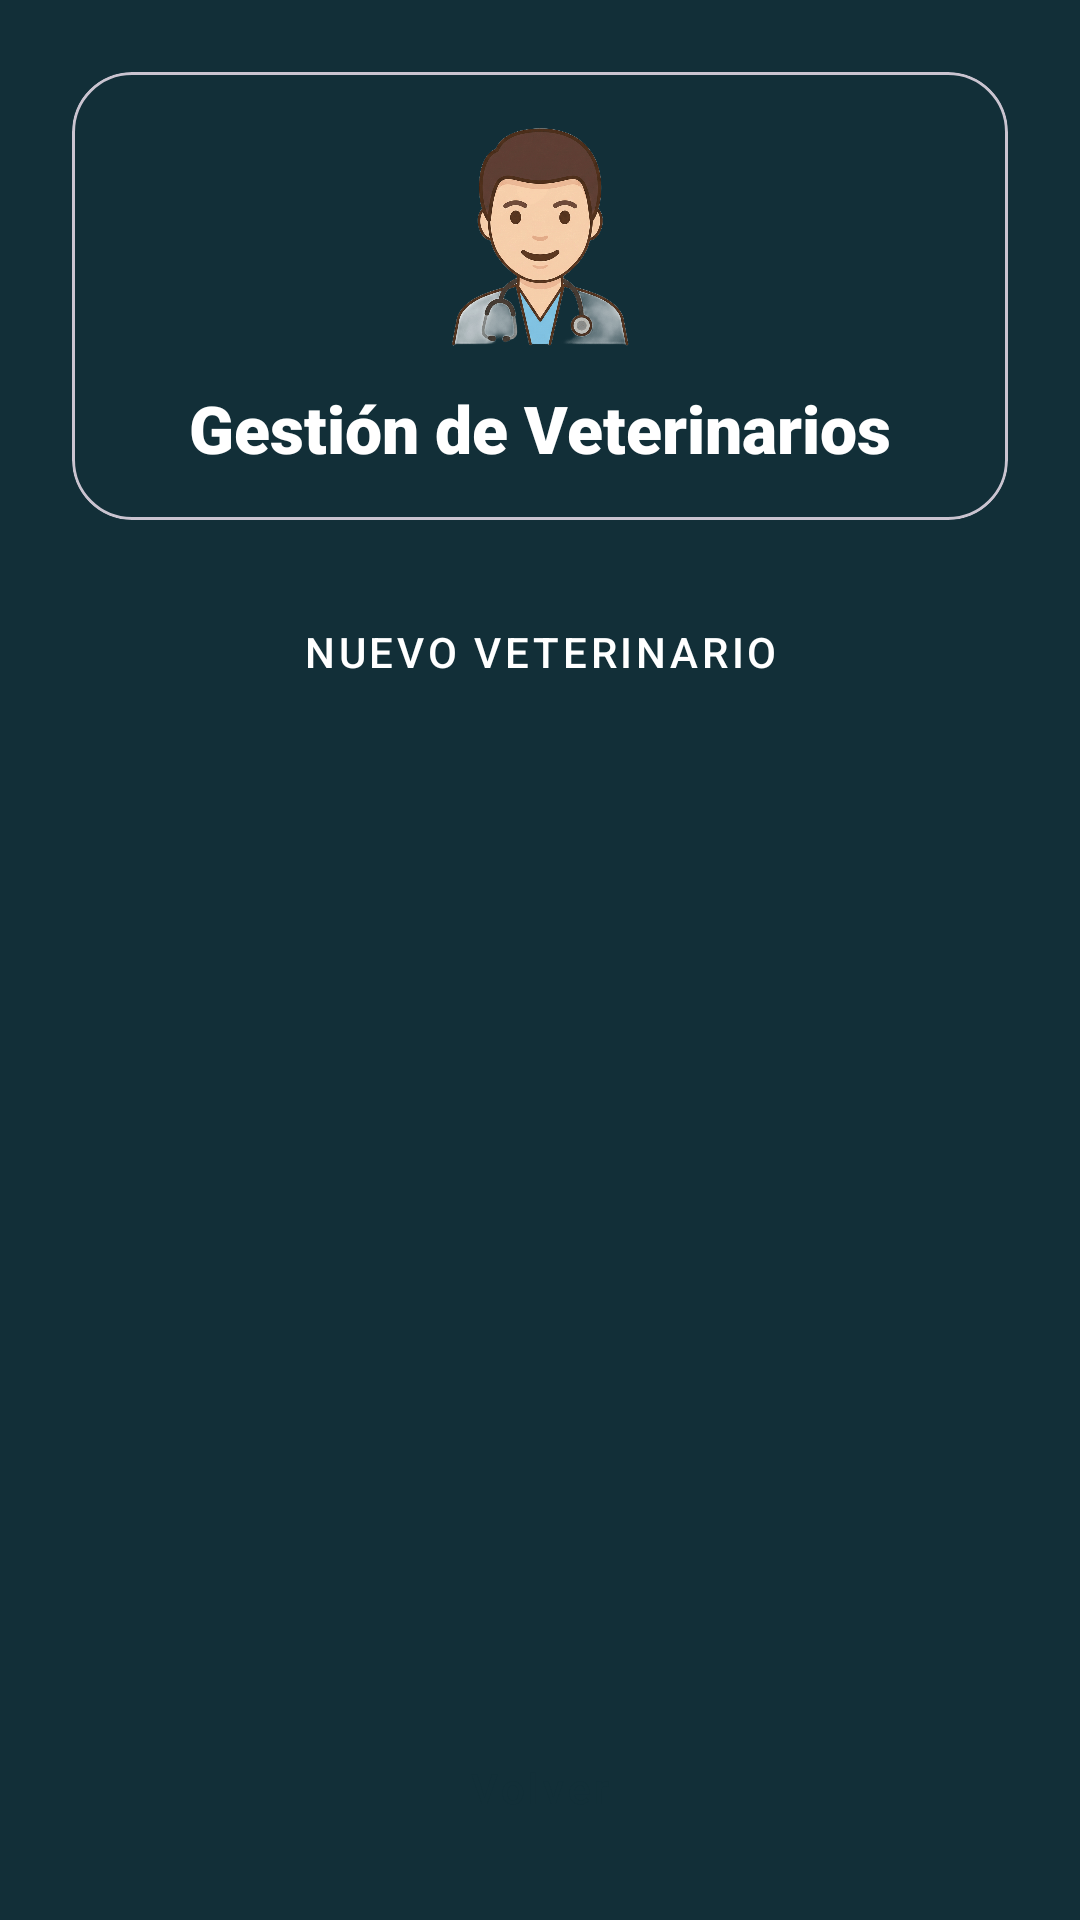

Layout XML and referenced resources for this Android screen:
<!-- AndroidManifest.xml: application theme Theme.PROYECTO -->
<!-- res/layout/fragment_veterinarios.xml -->
<?xml version="1.0" encoding="utf-8"?>
<androidx.constraintlayout.widget.ConstraintLayout xmlns:android="http://schemas.android.com/apk/res/android"
    xmlns:app="http://schemas.android.com/apk/res-auto"
    xmlns:tools="http://schemas.android.com/tools"
    android:layout_width="match_parent"
    android:layout_height="match_parent"
    android:background="@color/pet_dark_bg"
    android:padding="16dp"
    tools:context=".ui.VeterinariosFragment">

    <com.google.android.material.card.MaterialCardView
        android:id="@+id/headerCard"
        style="@style/Widget.MiauVet.Card.Glass"
        android:layout_width="0dp"
        android:layout_height="wrap_content"
        app:layout_constraintTop_toTopOf="parent"
        app:layout_constraintStart_toStartOf="parent"
        app:layout_constraintEnd_toEndOf="parent">

        <LinearLayout
            android:layout_width="match_parent"
            android:layout_height="wrap_content"
            android:orientation="vertical"
            android:padding="16dp"
            android:gravity="center">

            <ImageView
                android:layout_width="80dp"
                android:layout_height="80dp"
                android:src="@drawable/img_vet"
                android:contentDescription="Icono Veterinarios" />

            <TextView
                android:layout_width="wrap_content"
                android:layout_height="wrap_content"
                android:text="@string/title_veterinarios"
                android:textColor="@color/pet_white"
                android:layout_marginTop="8dp"
                android:fontFamily="sans-serif-black"
                android:textSize="22sp" />
        </LinearLayout>
    </com.google.android.material.card.MaterialCardView>

    <Button
        android:id="@+id/btnNuevoVeterinario"
        style="@style/Widget.MiauVet.Button.Peach"
        android:layout_width="0dp"
        android:layout_height="56dp"
        android:text="@string/btn_nuevo_veterinario"
        android:layout_marginTop="16dp"
        app:layout_constraintTop_toBottomOf="@id/headerCard"
        app:layout_constraintStart_toStartOf="parent"
        app:layout_constraintEnd_toEndOf="parent" />

    <androidx.recyclerview.widget.RecyclerView
        android:id="@+id/rvVeterinarios"
        android:layout_width="0dp"
        android:layout_height="0dp"
        android:layout_marginTop="16dp"
        android:layout_marginBottom="16dp"
        app:layout_constraintTop_toBottomOf="@id/btnNuevoVeterinario"
        app:layout_constraintBottom_toTopOf="@id/btnVolverMenu"
        app:layout_constraintStart_toStartOf="parent"
        app:layout_constraintEnd_toEndOf="parent"
        tools:listitem="@layout/item_veterinario" />

    <Button
        android:id="@+id/btnVolverMenu"
        style="@style/Widget.MiauVet.Button"
        android:layout_width="0dp"
        android:layout_height="56dp"
        android:text="@string/btn_volver"
        android:backgroundTint="@color/pet_white"
        android:textColor="@color/pet_dark_bg"
        app:layout_constraintBottom_toBottomOf="parent"
        app:layout_constraintStart_toStartOf="parent"
        app:layout_constraintEnd_toEndOf="parent" />

</androidx.constraintlayout.widget.ConstraintLayout>
<!-- res/layout/item_veterinario.xml (included above) -->
<?xml version="1.0" encoding="utf-8"?>
<com.google.android.material.card.MaterialCardView xmlns:android="http://schemas.android.com/apk/res/android"
    xmlns:app="http://schemas.android.com/apk/res-auto"
    xmlns:tools="http://schemas.android.com/tools"
    android:layout_width="match_parent"
    android:layout_height="wrap_content"
    android:layout_marginHorizontal="8dp"
    android:layout_marginVertical="6dp"
    app:cardCornerRadius="24dp"
    app:cardElevation="4dp"
    app:cardBackgroundColor="@color/pet_white">

    <androidx.constraintlayout.widget.ConstraintLayout
        android:layout_width="match_parent"
        android:layout_height="wrap_content"
        android:padding="12dp">

        <LinearLayout
            android:layout_width="0dp"
            android:layout_height="wrap_content"
            android:layout_marginEnd="8dp"
            android:orientation="vertical"
            app:layout_constraintBottom_toBottomOf="parent"
            app:layout_constraintEnd_toStartOf="@id/btnOpciones"
            app:layout_constraintStart_toStartOf="parent"
            app:layout_constraintTop_toTopOf="parent">

            <TextView
                android:id="@+id/tvNombreVeterinario"
                android:layout_width="wrap_content"
                android:layout_height="wrap_content"
                android:fontFamily="sans-serif-black"
                android:text="Nombre del Veterinario"
                android:textColor="@color/pet_dark_bg"
                android:textSize="18sp" />

            <TextView
                android:id="@+id/tvEspecialidad"
                android:layout_width="wrap_content"
                android:layout_height="wrap_content"
                android:fontFamily="sans-serif-medium"
                android:text="Especialidad: Felina"
                android:textColor="@color/pet_text_gray"
                android:textSize="14sp" />

            <TextView
                android:id="@+id/tvEstado"
                android:layout_width="wrap_content"
                android:layout_height="wrap_content"
                android:layout_marginTop="2dp"
                android:text="Estado: Activo"
                android:textColor="@color/pet_peach"
                android:textSize="12sp"
                android:textStyle="bold" />
        </LinearLayout>

        <ImageButton
            android:id="@+id/btnOpciones"
            android:layout_width="40dp"
            android:layout_height="40dp"
            android:background="?attr/selectableItemBackgroundBorderless"
            android:padding="8dp"
            android:scaleType="centerInside"
            android:src="@drawable/img_flecha"
            app:layout_constraintBottom_toBottomOf="parent"
            app:layout_constraintEnd_toEndOf="parent"
            app:layout_constraintTop_toTopOf="parent"
            app:tint="@color/pet_dark_bg" />

    </androidx.constraintlayout.widget.ConstraintLayout>
</com.google.android.material.card.MaterialCardView>
<!-- resources referenced by this layout -->
<resources>
  <color name="pet_dark_bg">#122F38</color>
  <color name="pet_peach">#F7B29D</color>
  <color name="pet_text_gray">#6C757D</color>
  <color name="pet_white">#FFFFFF</color>
  <!-- drawable img_flecha: png bitmap (drawable, 303 bytes) -->
  <!-- drawable img_vet: png bitmap (drawable, 992614 bytes) -->
  <string name="btn_nuevo_veterinario">Nuevo Veterinario</string>
  <string name="btn_volver">Volver</string>
  <string name="title_veterinarios">Gestión de Veterinarios</string>
  <style name="Widget.MiauVet.Button" parent="Widget.MaterialComponents.Button">
          <item name="android:insetTop">0dp</item>
          <item name="android:insetBottom">0dp</item>
          <item name="backgroundTint">@color/primary_mint</item>
          <item name="android:textColor">@color/text_primary</item>
          <item name="cornerRadius">16dp</item>
          <item name="android:padding">12dp</item>
          <item name="android:textAllCaps">false</item>
          <item name="android:fontFamily">sans-serif-medium</item>
      </style>
  <style name="Widget.MiauVet.Button.Peach" parent="Widget.MaterialComponents.Button">
          <item name="backgroundTint">@color/pet_peach</item>
          <item name="android:textColor">@color/pet_white</item>
          <item name="cornerRadius">28dp</item> <item name="android:insetTop">0dp</item>
          <item name="android:insetBottom">0dp</item>
          <item name="android:fontFamily">sans-serif-medium</item>
      </style>
  <style name="Widget.MiauVet.Card.Glass">
          <item name="android:background">@drawable/glass_background</item>
          <item name="cardBackgroundColor">@android:color/transparent</item>
          <item name="cardElevation">0dp</item>
      </style>
  <style name="Theme.PROYECTO" parent="Base.Theme.PROYECTO" />
  <color name="primary_mint">#B2DFDB</color>
  <color name="text_primary">#2C3E50</color>
  <!-- drawable glass_background (drawable) -->
  <?xml version="1.0" encoding="utf-8"?>
  <shape xmlns:android="http://schemas.android.com/apk/res/android">
      <solid android:color="#4DFFFFFF" /> 
      <stroke
          android:width="1dp"
          android:color="#80FFFFFF" /> 
      <corners android:radius="20dp" />
  </shape>
  <style name="Base.Theme.PROYECTO" parent="Theme.Material3.Light.NoActionBar">
  
          <item name="colorPrimary">@color/primary_mint</item>
          <item name="colorOnPrimary">@color/white</item>
  
          <item name="colorSecondary">@color/secondary_lavender</item>
          <item name="colorOnSecondary">@color/white</item>
  
          <item name="android:colorBackground">@color/background_app</item>
          <item name="colorSurface">@color/white</item>
          <item name="colorOnSurface">@color/text_primary</item>
  
          <item name="android:statusBarColor">@color/primary_mint</item>
          <item name="android:windowLightStatusBar">true</item>
  
          <item name="android:navigationBarColor">@color/background_app</item>
          <item name="android:windowLightNavigationBar" tools:targetApi="27">true</item>
      </style>
  <color name="white">#FFFFFFFF</color>
  <color name="secondary_lavender">#E1BEE7</color>
  <color name="background_app">#F8F9FA</color>
</resources>
